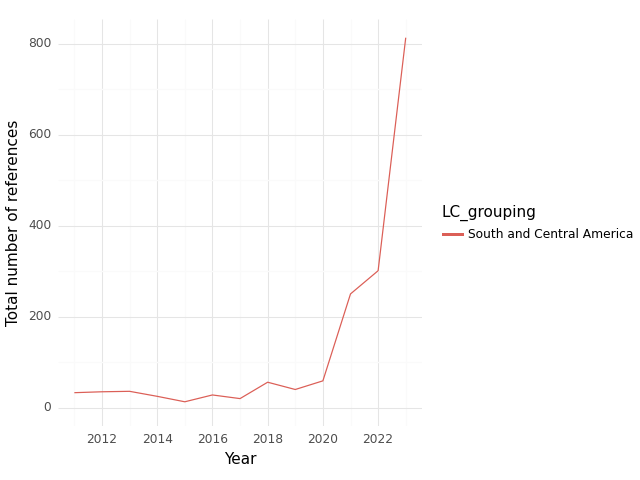

Values plotted in this chart, from the file beside it:
, index, LC_grouping, Year, intersection, climate, health, sum
0, 0, South and Central America, 2011, 33.0, 564.0, 2122, 2719
1, 1, South and Central America, 2012, 35.0, 841.0, 3013, 3889
2, 2, South and Central America, 2013, 36.0, 558.0, 2617, 3211
3, 3, South and Central America, 2014, 25.0, 497.0, 1733, 2255
4, 4, South and Central America, 2015, 13.0, 416.0, 1920, 2349
5, 5, South and Central America, 2016, 28.0, 619.0, 2157, 2804
6, 6, South and Central America, 2017, 20.0, 587.0, 2009, 2616
7, 7, South and Central America, 2018, 56.0, 804.0, 2502, 3362
8, 8, South and Central America, 2019, 40.0, 732.0, 2836, 3608
9, 9, South and Central America, 2020, 59.0, 971.0, 2826, 3856
10, 10, South and Central America, 2021, 250.0, 2124, 8182, 10556
11, 11, South and Central America, 2022, 301.0, 2809, 8249, 11359
12, 12, South and Central America, 2023, 813.0, 11901, 16145, 28859
